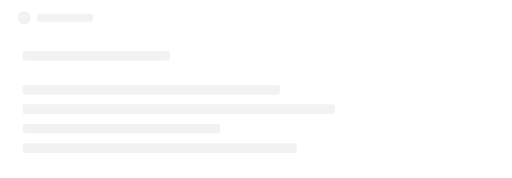
t = 0.00 s
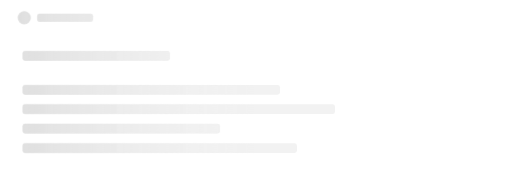
t = 0.50 s
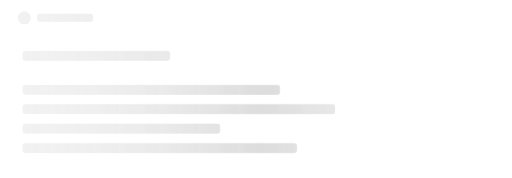
t = 1.00 s
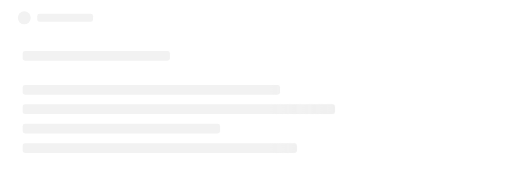
t = 1.50 s

The animated SVG that drew these frames (rendered in a browser with its animation timeline set to each time). Animation: 1 CSS @keyframes rule; one cycle of 2.00 s, repeats indefinitely.

<svg id="eAEWlDUK5Gz1"
  xmlns="http://www.w3.org/2000/svg"
  xmlns:xlink="http://www.w3.org/1999/xlink" preserveAspectRatio="xMinYMin slice" viewBox="0 0 634 220" shape-rendering="geometricPrecision" text-rendering="geometricPrecision">
  <style>#eAEWlDUK5Gz17_to {animation: eAEWlDUK5Gz17_to__to 2000ms linear infinite normal forwards}@keyframes eAEWlDUK5Gz17_to__to { 0% {transform: translate(-317px,110px)} 100% {transform: translate(951px,110px)}}</style>
  <defs>
    <linearGradient id="eAEWlDUK5Gz17-fill" x1="0" y1="0.5" x2="1" y2="0.5" spreadMethod="pad" gradientUnits="objectBoundingBox" gradientTransform="translate(0 0)">
      <stop id="eAEWlDUK5Gz17-fill-0" offset="0%" stop-color="rgba(242,242,242,0)"/>
      <stop id="eAEWlDUK5Gz17-fill-1" offset="51%" stop-color="#dbdbdb"/>
      <stop id="eAEWlDUK5Gz17-fill-2" offset="100%" stop-color="rgba(242,242,242,0)"/>
    </linearGradient>
  </defs>
  <g>
    <rect width="182" height="12" rx="3" ry="3" transform="translate(28 63)" fill="#f2f2f2"/>
    <rect width="318" height="12" rx="3" ry="3" transform="translate(28 105)" fill="#f2f2f2"/>
    <rect width="386" height="12" rx="3" ry="3" transform="translate(28 129)" fill="#f2f2f2"/>
    <rect width="244" height="12" rx="3" ry="3" transform="translate(28 153)" fill="#f2f2f2"/>
    <rect width="339" height="12" rx="3" ry="3" transform="translate(28 177)" fill="#f2f2f2"/>
    <rect width="69" height="10" rx="3" ry="3" transform="translate(46 17)" fill="#f2f2f2"/>
    <rect width="16" height="16" rx="8" ry="8" transform="translate(22 14)" fill="#f2f2f2"/>
    <g mask="url(#eAEWlDUK5Gz18)">
      <g id="eAEWlDUK5Gz17_to" transform="translate(-317,110)">
        <rect width="634" height="220" rx="0" ry="0" transform="translate(-317,-110)" fill="url(#eAEWlDUK5Gz17-fill)"/>
      </g>
      <mask id="eAEWlDUK5Gz18" mask-type="luminance">
        <g>
          <rect width="16" height="16" rx="8" ry="8" transform="translate(22 14)" fill="#f2f2f2"/>
          <rect width="182" height="12" rx="3" ry="3" transform="translate(28 63)" fill="#f2f2f2"/>
          <rect width="318" height="12" rx="3" ry="3" transform="translate(28 105)" fill="#f2f2f2"/>
          <rect width="386" height="12" rx="3" ry="3" transform="translate(28 129)" fill="#f2f2f2"/>
          <rect width="244" height="12" rx="3" ry="3" transform="translate(28 153)" fill="#f2f2f2"/>
          <rect width="339" height="12" rx="3" ry="3" transform="translate(28 177)" fill="#f2f2f2"/>
          <rect width="69" height="10" rx="3" ry="3" transform="translate(46 17)" fill="#f2f2f2"/>
        </g>
      </mask>
    </g>
  </g>
</svg>
